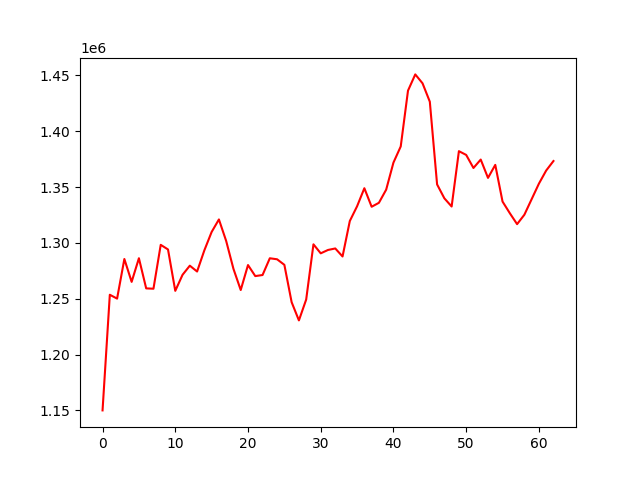

The table this chart was drawn from, first rows:
, 0
0, 1149967
1, 1253541
2, 1250094
3, 1285572
4, 1265082
5, 1286261
6, 1259253
7, 1258946
8, 1298244
9, 1294121
10, 1257047
11, 1271409
12, 1279579
13, 1274355
14, 1293349
15, 1309774
16, 1321004
17, 1301700
18, 1276735
19, 1257785
20, 1280147
21, 1270262
22, 1271211
23, 1286219
24, 1285314
25, 1280342
26, 1246890
27, 1230575
28, 1249257
29, 1298708
30, 1290644
31, 1293663
32, 1295005
33, 1287827
34, 1319596
35, 1332811
36, 1348964
37, 1332361
38, 1335896
39, 1347691
40, 1371920
41, 1386358
42, 1436349
43, 1450901
44, 1442916
45, 1426448
46, 1352366
47, 1339922
48, 1332577
49, 1382148
50, 1378779
51, 1367087
52, 1374628
53, 1358218
54, 1369865
55, 1336996
56, 1326588
57, 1316788
58, 1325196
59, 1339119
... 3 more rows
